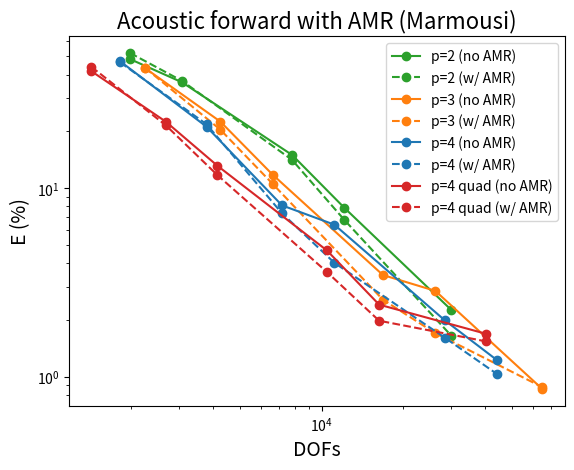

Python code for this plot: (Note: this script raises an exception after producing the figure.)
import matplotlib.pyplot as plt
import numpy as np

# Reference model (structured mesh):
# Freq=6Hz (peak)
# h=20m
# p=5
# DOF=1342991
# Nelem=62400

# Reference model 2 (structured mesh):
# Freq=6Hz (peak)
# h=20m
# p=4
# DOF=687513
# Nelem=62400


# Models with structured meshes
# Errors computed on Rec1 (close to sources line)
# monitor function: max(M1,M2), beta1=beta2=0.5
# smoothing factor = 0.001, nt = 1

p2_E_no_amr = np.array([48.31, 36.39, 14.99, 7.85,  2.26]) # compared with p=4
p2_E_wi_amr = np.array([52.05, 37.01, 14.11, 6.77,  1.65]) # compared with p=4
p2_dofs     = np.array([1977,  3071,  7793,  12141, 29983])
p2_cells    = np.array([640,   1000,  2560,  4000,  9920])
p2_h        = np.array([200,   160,   100,   80,    50])

p3_E_no_amr = np.array([43.27, 22.53, 11.79, 3.46,  2.85,  0.86]) # compared to p=4 and p=5
p3_E_wi_amr = np.array([43.41, 20.42, 10.54, 2.56,  1.7,   0.88]) # compared to p=4 and p=5 
p3_dofs     = np.array([2245,  4245,  6606,  16809, 26211, 64814])
p3_cells    = np.array([336,   640,   1000,  2560,  4000,  9920])
p3_h        = np.array([286,   200,   160,   100,   80,    50])

p4_E_no_amr = np.array([47.05, 21.16, 8.1,  6.4, 1.99,  1.22]) # compared to p=4 
p4_E_wi_amr = np.array([46.47, 21.81, 7.35, 4.02, 1.61,  1.03]) 
p4_dofs     = np.array([1817,  3777,  7153, 11141, 28385, 44281])
p4_cells    = np.array([160,   336,   640,  1000, 2560,  4000])
p4_h        = np.array([400,   286,   200,  160, 100,   80])

#running with nx = 14  # nx=14  => dx = dz = 285.71 m

# recomputed
p4_quad_E_no_amr = np.array([41.69, 22.53, 13.14, 4.67,  2.41,  1.69]) 
p4_quad_E_wi_amr = np.array([43.95, 21.56, 11.72, 3.59,  1.98,  1.54])
p4_quad_dofs     = np.array([1425,  2673,  4141,  10465, 16281, 40125])
p4_quad_cells    = np.array([84,    160,   250,   640,   1000,  2480])
p4_quad_h        = np.array([286,   200,   160,   100,   80,    50])

plt.plot(p2_dofs, p2_E_no_amr, label="p=2 (no AMR)",marker="o", linestyle="-", color='tab:green')
plt.plot(p2_dofs, p2_E_wi_amr, label="p=2 (w/ AMR)",marker="o", linestyle="--", color='tab:green')

plt.plot(p3_dofs, p3_E_no_amr, label="p=3 (no AMR)",marker="o", linestyle="-", color='tab:orange')
plt.plot(p3_dofs, p3_E_wi_amr, label="p=3 (w/ AMR)",marker="o", linestyle="--", color='tab:orange')

plt.plot(p4_dofs, p4_E_no_amr, label="p=4 (no AMR)",marker="o", linestyle="-", color='tab:blue')
plt.plot(p4_dofs, p4_E_wi_amr, label="p=4 (w/ AMR)",marker="o", linestyle="--", color='tab:blue')

plt.plot(p4_quad_dofs, p4_quad_E_no_amr, label="p=4 quad (no AMR)",marker="o", linestyle="-", color='tab:red')
plt.plot(p4_quad_dofs, p4_quad_E_wi_amr, label="p=4 quad (w/ AMR)",marker="o", linestyle="--", color='tab:red')

# E X DOFs
plt.ylabel("E (%)",fontsize=14)
plt.xlabel("DOFs", fontsize=14)
plt.yscale('log')
plt.xscale('log')
plt.title("Acoustic forward with AMR (Marmousi)", fontsize=16)
plt.legend(loc='upper right')
plt.grid(b=True, which='major')
plt.grid(b=True, which='minor')

plt.show()

# E X Nelem
plt.plot(p2_cells, p2_E_no_amr, label="p=2 (no AMR)",marker="o", linestyle="-", color='tab:green')
plt.plot(p2_cells, p2_E_wi_amr, label="p=2 (w/ AMR)",marker="o", linestyle="--", color='tab:green')

plt.plot(p3_cells, p3_E_no_amr, label="p=3 (no AMR)",marker="o", linestyle="-", color='tab:orange')
plt.plot(p3_cells, p3_E_wi_amr, label="p=3 (w/ AMR)",marker="o", linestyle="--", color='tab:orange')

plt.plot(p4_cells, p4_E_no_amr, label="p=4 (no AMR)",marker="o", linestyle="-", color='tab:blue')
plt.plot(p4_cells, p4_E_wi_amr, label="p=4 (w/ AMR)",marker="o", linestyle="--", color='tab:blue')

plt.plot(p4_quad_cells, p4_quad_E_no_amr, label="p=4 quad (no AMR)",marker="o", linestyle="-", color='tab:red')
plt.plot(p4_quad_cells, p4_quad_E_wi_amr, label="p=4 quad (w/ AMR)",marker="o", linestyle="--", color='tab:red')

plt.ylabel("E (%)",fontsize=14)
plt.xlabel("Nelem", fontsize=14)
plt.yscale('log')
plt.xscale('log')
plt.title("Acoustic forward with AMR (Marmousi)", fontsize=16)
plt.legend(loc='upper right')
plt.grid(b=True, which='major')
plt.grid(b=True, which='minor')

plt.show()
